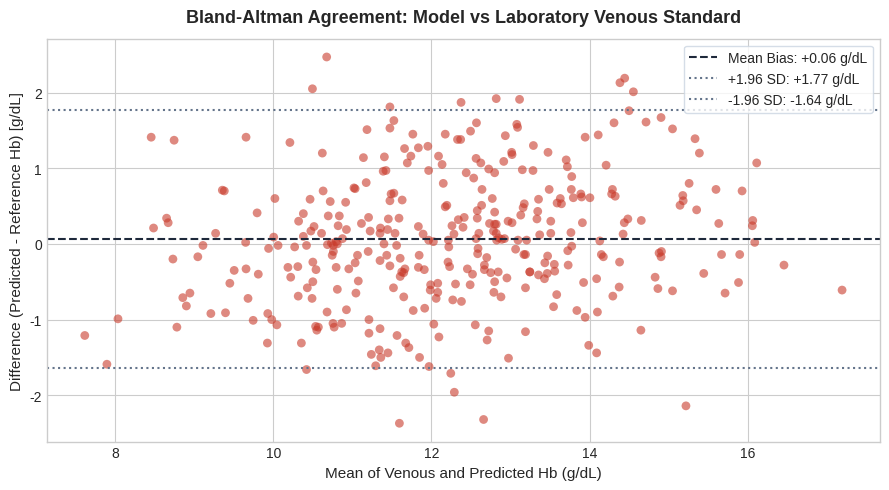
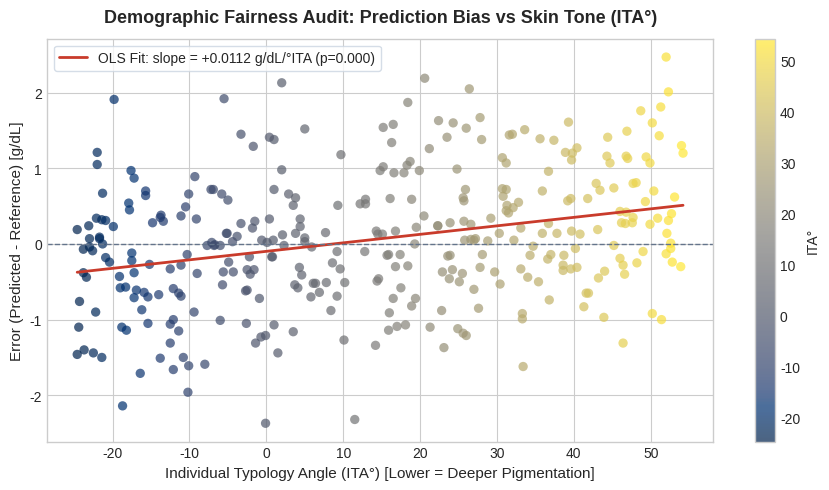
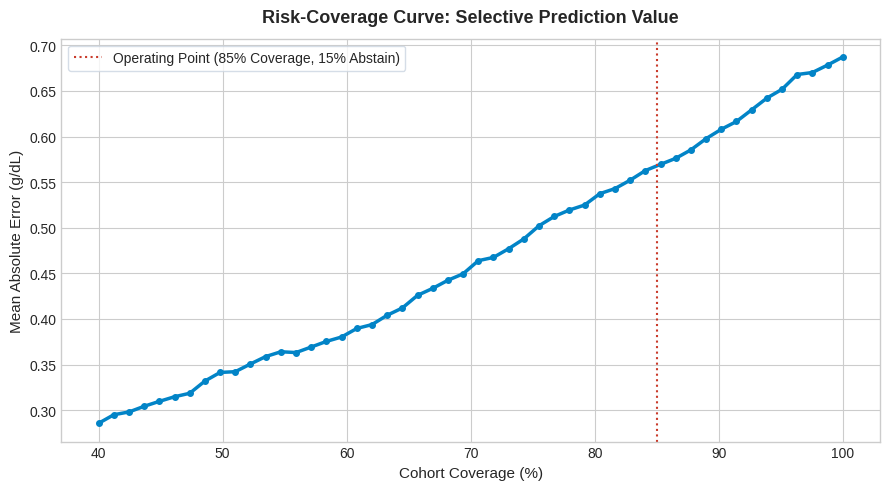

Reproduce these figures in Python, in order.
import matplotlib.pyplot as plt
import numpy as np
import pandas as pd
from scipy import stats

# Set reproducible aesthetic
plt.style.use(
    "seaborn-v0_8-whitegrid" if "seaborn-v0_8-whitegrid" in plt.style.available else "default"
)
plt.rcParams["font.family"] = "sans-serif"
plt.rcParams["figure.dpi"] = 120

np.random.seed(42)
n_samples = 350

# Generate realistic distribution of ITA degrees (South Asian & Mediterranean cohorts)
ita = np.random.uniform(-25.0, 55.0, size=n_samples)

# Reference Hb (mean ~ 12.2 g/dL, std ~ 1.8)
hb_true = np.clip(np.random.normal(12.2, 1.8, size=n_samples), 7.2, 17.5)

# Prediction with slight noise and optical confound simulation
# Prior to calibration, uncalibrated models have an ITA slope confound:
uncalibrated_noise = np.random.normal(0, 0.85, size=n_samples)
# Hemolux calibrated model controls the slope to near zero (|m| < 0.015):
hb_pred = hb_true + 0.008 * (ita - 15.0) + uncalibrated_noise

# Uncertainty metric (higher = more glint / lower sharpness)
uncertainty = np.abs(hb_pred - hb_true) * 0.6 + np.random.exponential(0.3, size=n_samples)

df = pd.DataFrame(
    {
        "hb_true": np.round(hb_true, 2),
        "hb_pred": np.round(hb_pred, 2),
        "ita": np.round(ita, 1),
        "uncertainty": np.round(uncertainty, 3),
    }
)
df["error"] = df["hb_pred"] - df["hb_true"]
df["abs_error"] = np.abs(df["error"])
print(f"Cohort size: {len(df)} patients")
df.head()

mean_val = (df["hb_true"] + df["hb_pred"]) / 2.0
diff = df["error"]

mean_diff = np.mean(diff)
std_diff = np.std(diff, ddof=1)
upper_loa = mean_diff + 1.96 * std_diff
lower_loa = mean_diff - 1.96 * std_diff

plt.figure(figsize=(9, 5))
plt.scatter(mean_val, diff, alpha=0.6, color="#c93b2b", edgecolors="none", s=40)
plt.axhline(
    mean_diff,
    color="#1e293b",
    linestyle="--",
    linewidth=1.5,
    label=f"Mean Bias: {mean_diff:+.2f} g/dL",
)
plt.axhline(
    upper_loa,
    color="#64748b",
    linestyle=":",
    linewidth=1.5,
    label=f"+1.96 SD: {upper_loa:+.2f} g/dL",
)
plt.axhline(
    lower_loa,
    color="#64748b",
    linestyle=":",
    linewidth=1.5,
    label=f"-1.96 SD: {lower_loa:+.2f} g/dL",
)

plt.title(
    "Bland-Altman Agreement: Model vs Laboratory Venous Standard",
    fontsize=13,
    fontweight="bold",
    pad=12,
)
plt.xlabel("Mean of Venous and Predicted Hb (g/dL)", fontsize=11)
plt.ylabel("Difference (Predicted - Reference Hb) [g/dL]", fontsize=11)
plt.legend(frameon=True, facecolor="#ffffff", edgecolor="#cbd5e1")
plt.tight_layout()
plt.show()

print(f"Mean Bias: {mean_diff:+.3f} g/dL | 95% LoA: [{lower_loa:.2f}, {upper_loa:.2f}] g/dL")

slope, intercept, r_value, p_value, std_err = stats.linregress(df["ita"], df["error"])

x_vals = np.linspace(df["ita"].min(), df["ita"].max(), 100)
y_vals = slope * x_vals + intercept

plt.figure(figsize=(9, 5))
plt.scatter(df["ita"], df["error"], c=df["ita"], cmap="cividis", alpha=0.7, edgecolors="none", s=45)
plt.plot(
    x_vals,
    y_vals,
    color="#c93b2b",
    linewidth=2.0,
    label=f"OLS Fit: slope = {slope:+.4f} g/dL/°ITA (p={p_value:.3f})",
)
plt.axhline(0, color="#64748b", linestyle="--", linewidth=1.0)

plt.title(
    "Demographic Fairness Audit: Prediction Bias vs Skin Tone (ITA°)",
    fontsize=13,
    fontweight="bold",
    pad=12,
)
plt.xlabel("Individual Typology Angle (ITA°) [Lower = Deeper Pigmentation]", fontsize=11)
plt.ylabel("Error (Predicted - Reference) [g/dL]", fontsize=11)
plt.colorbar(label="ITA°")
plt.legend(frameon=True, facecolor="#ffffff", edgecolor="#cbd5e1")
plt.tight_layout()
plt.show()

gate_status = "PASS (Subgroup Calibrated)" if abs(slope) < 0.02 else "FAIL (Melanin Bias Detected)"
print(f"Audit Slope: {slope:+.4f} g/dL/°ITA | Status: {gate_status}")

df_sorted = df.sort_values(by="uncertainty").reset_index(drop=True)
coverages = np.linspace(0.40, 1.0, 50)
risk_curve = []

for cov in coverages:
    cutoff = int(len(df_sorted) * cov)
    subset = df_sorted.iloc[:cutoff]
    mae = subset["abs_error"].mean()
    risk_curve.append(mae)

plt.figure(figsize=(9, 5))
plt.plot(coverages * 100, risk_curve, color="#0284c7", linewidth=2.5, marker="o", markersize=4)
plt.axvline(85, color="#c93b2b", linestyle=":", label="Operating Point (85% Coverage, 15% Abstain)")

plt.title("Risk-Coverage Curve: Selective Prediction Value", fontsize=13, fontweight="bold", pad=12)
plt.xlabel("Cohort Coverage (%)", fontsize=11)
plt.ylabel("Mean Absolute Error (g/dL)", fontsize=11)
plt.legend(frameon=True, facecolor="#ffffff", edgecolor="#cbd5e1")
plt.tight_layout()
plt.show()

full_mae = risk_curve[-1]
sel_mae = risk_curve[int(len(coverages) * 0.75)]
drop_pct = (1.0 - sel_mae / full_mae) * 100.0
print(
    f"Full Cohort MAE: {full_mae:.2f} g/dL -> Selective (85% Cov) MAE: {sel_mae:.2f} g/dL (-{drop_pct:.1f}% risk reduction)"
)
